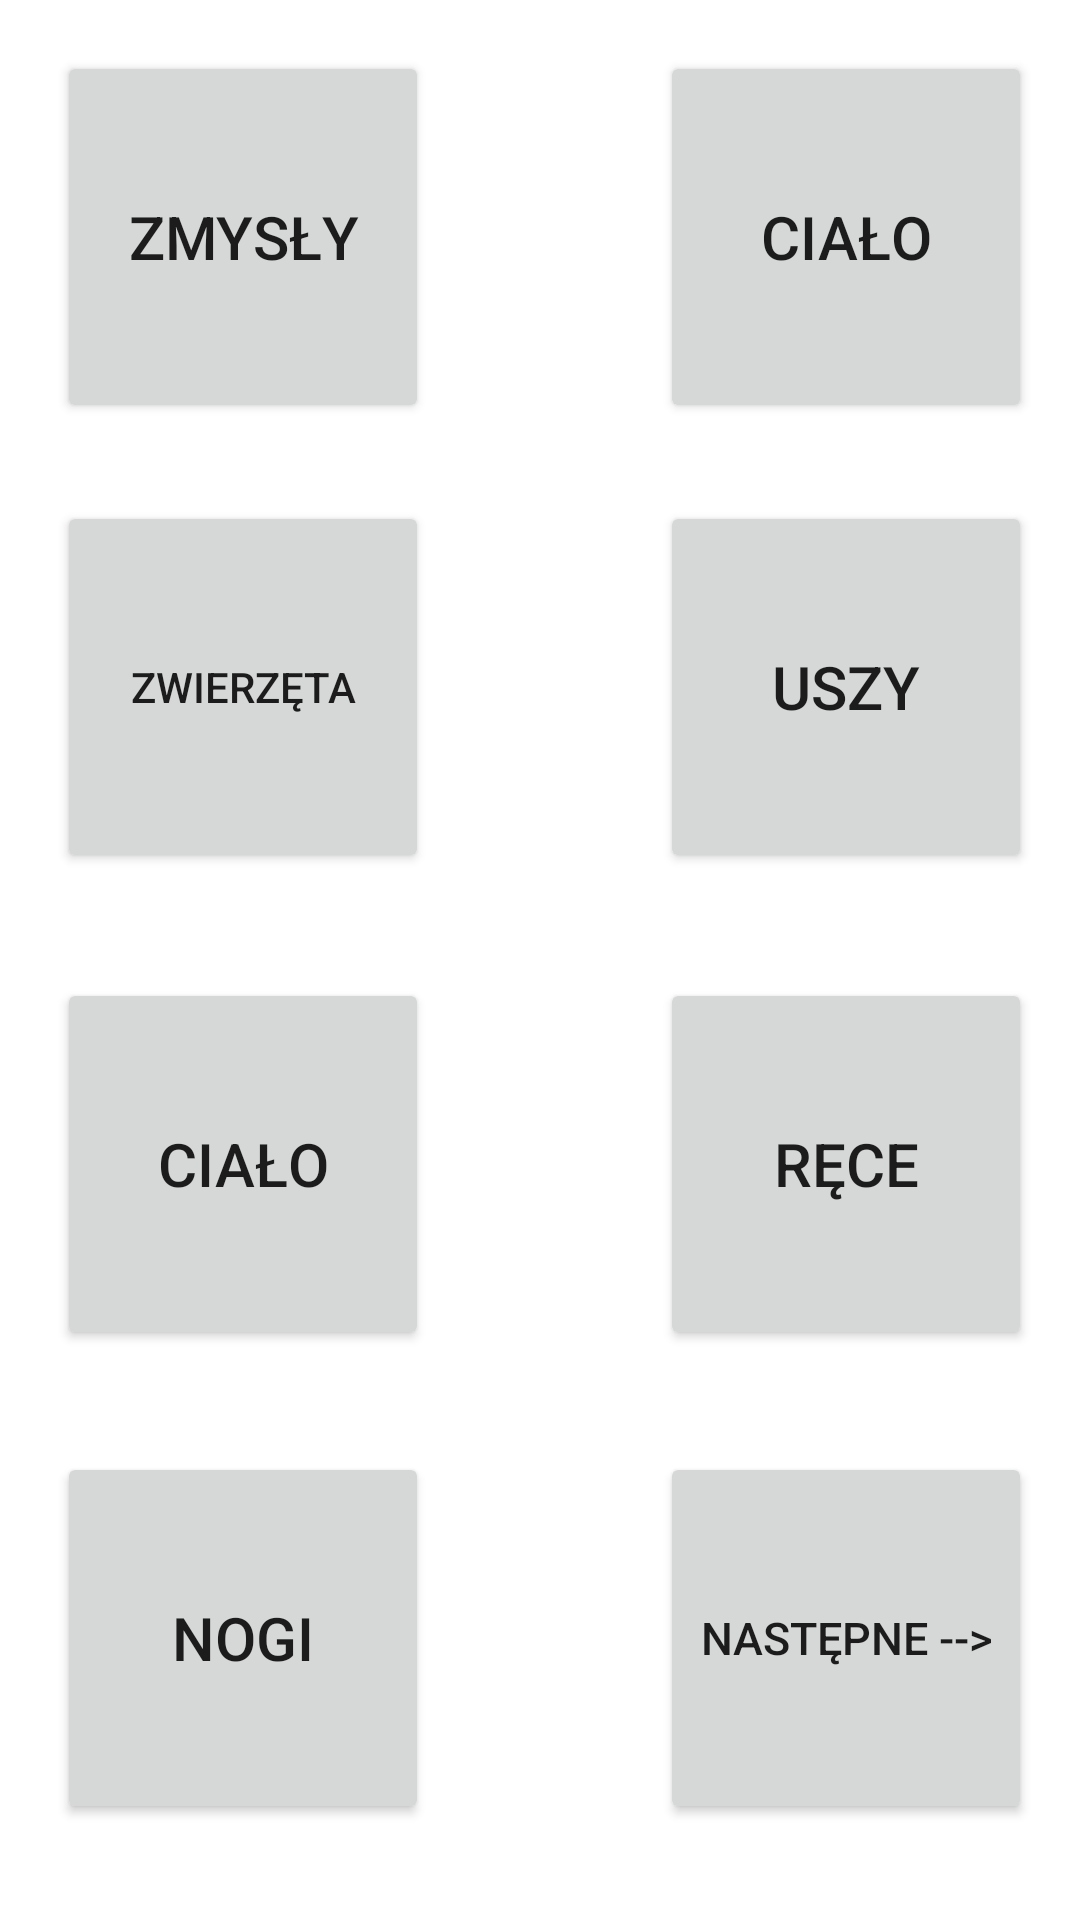

Android layout source for this screen:
<!-- AndroidManifest.xml: application theme Theme.DlaSiostry -->
<!-- res/layout/activity_main.xml -->
<?xml version="1.0" encoding="utf-8"?>
<androidx.constraintlayout.widget.ConstraintLayout xmlns:android="http://schemas.android.com/apk/res/android"
    xmlns:app="http://schemas.android.com/apk/res-auto"
    xmlns:tools="http://schemas.android.com/tools"
    android:layout_width="match_parent"
    android:layout_height="match_parent"
    tools:context=".MainActivity">

    <Button
        android:id="@+id/button8"
        android:layout_width="124dp"
        android:layout_height="124dp"
        android:layout_marginStart="220dp"
        android:layout_marginTop="484dp"
        android:text="następne -->"
        android:textSize="15sp"
        app:layout_constraintStart_toStartOf="parent"
        app:layout_constraintTop_toTopOf="parent" />

    <Button
        android:id="@+id/button1"
        android:layout_width="124dp"
        android:layout_height="124dp"
        android:layout_marginStart="19dp"
        android:layout_marginTop="17dp"
        android:text="Zmysły"
        android:textSize="20sp"
        app:layout_constraintStart_toStartOf="parent"
        app:layout_constraintTop_toTopOf="parent" />

    <Button
        android:id="@+id/button2"
        android:layout_width="124dp"
        android:layout_height="124dp"
        android:layout_marginStart="220dp"
        android:layout_marginTop="17dp"
        android:text="ciało"
        android:textSize="20sp"
        app:layout_constraintStart_toStartOf="parent"
        app:layout_constraintTop_toTopOf="parent" />

    <Button
        android:id="@+id/button3"
        android:layout_width="124dp"
        android:layout_height="124dp"
        android:layout_marginStart="19dp"
        android:layout_marginTop="167dp"
        android:text="zwierzęta"
        android:textSize="14sp"
        app:layout_constraintStart_toStartOf="parent"
        app:layout_constraintTop_toTopOf="parent" />

    <Button
        android:id="@+id/button4"
        android:layout_width="124dp"
        android:layout_height="124dp"
        android:layout_marginStart="19dp"
        android:layout_marginTop="326dp"
        android:text="ciało"
        android:textSize="20sp"
        app:layout_constraintStart_toStartOf="parent"
        app:layout_constraintTop_toTopOf="parent" />

    <Button
        android:id="@+id/button7"
        android:layout_width="124dp"
        android:layout_height="124dp"
        android:layout_marginStart="19dp"
        android:layout_marginTop="484dp"
        android:text="Nogi"
        android:textSize="20sp"
        app:layout_constraintStart_toStartOf="parent"
        app:layout_constraintTop_toTopOf="parent" />

    <Button
        android:id="@+id/button5"
        android:layout_width="124dp"
        android:layout_height="124dp"
        android:layout_marginStart="220dp"
        android:layout_marginTop="167dp"
        android:text="Uszy"
        android:textSize="20sp"
        app:layout_constraintStart_toStartOf="parent"
        app:layout_constraintTop_toTopOf="parent" />

    <Button
        android:id="@+id/button6"
        android:layout_width="124dp"
        android:layout_height="124dp"
        android:layout_marginStart="220dp"
        android:layout_marginTop="326dp"
        android:text="Ręce"
        android:textSize="20sp"
        app:layout_constraintStart_toStartOf="parent"
        app:layout_constraintTop_toTopOf="parent" />

</androidx.constraintlayout.widget.ConstraintLayout>
<!-- resources referenced by this layout -->
<resources>
  <style name="Theme.DlaSiostry" parent="Theme.MaterialComponents.DayNight.DarkActionBar">
          
          <item name="colorPrimary">@color/purple_500</item>
          <item name="colorPrimaryVariant">@color/purple_700</item>
          <item name="colorOnPrimary">@color/white</item>
          
          <item name="colorSecondary">@color/teal_200</item>
          <item name="colorSecondaryVariant">@color/teal_700</item>
          <item name="colorOnSecondary">@color/black</item>
          
          <item name="android:statusBarColor">?attr/colorPrimaryVariant</item>
          
      </style>
  <!-- not gathered from this repository: default colours our renderer supplied (Android Studio template values) -->
  <color name="purple_500">#FF6200EE</color>
  <color name="purple_700">#FF3700B3</color>
  <color name="teal_200">#FF03DAC5</color>
  <color name="teal_700">#FF018786</color>
  <color name="black">#FF000000</color>
  <color name="white">#FFFFFFFF</color>
</resources>
